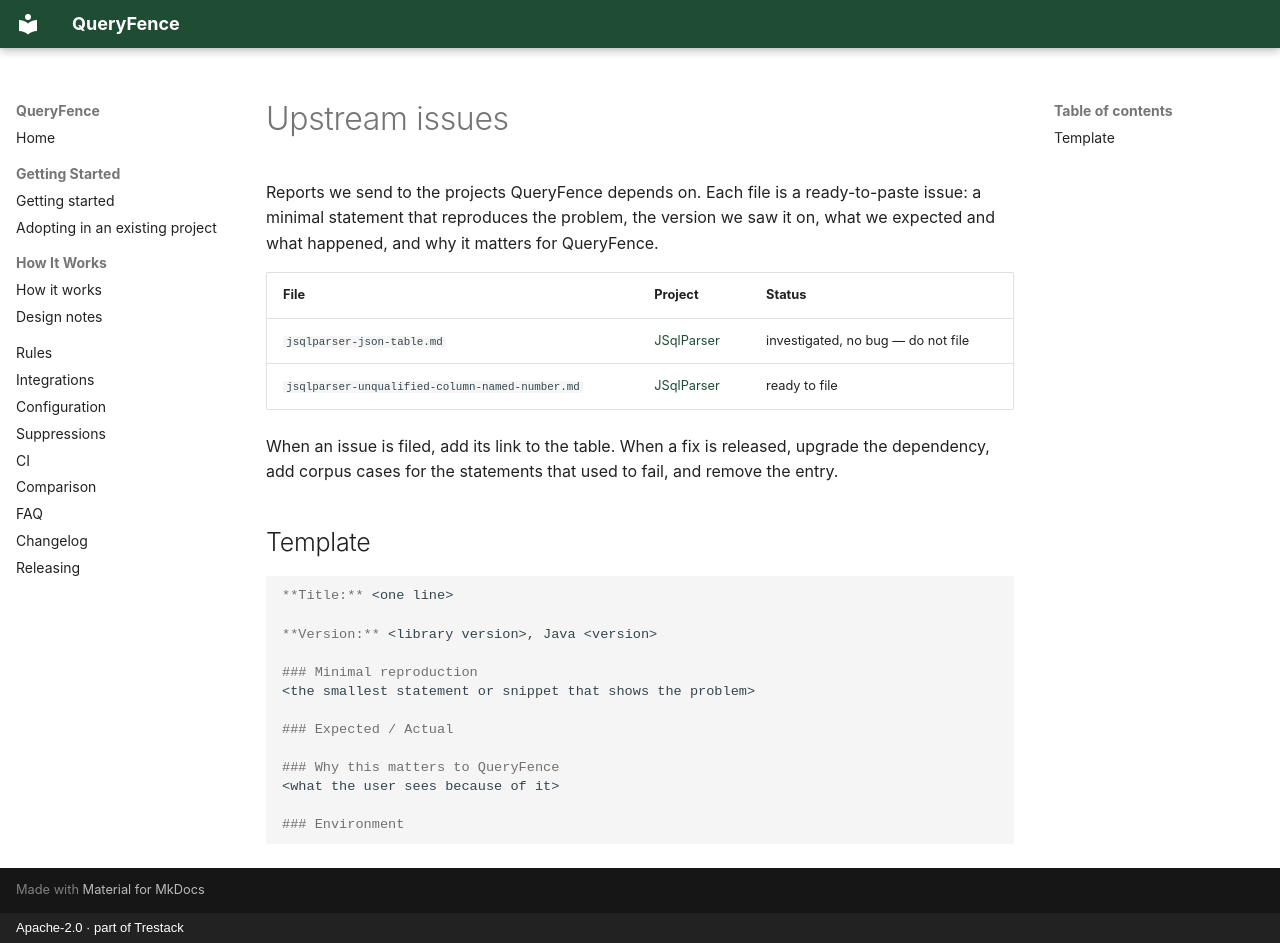

repository: trestack/queryfence · page: upstream-issues/index.html · generator: mkdocs · copyright: Apache-2.0 · part of Trestack

# Upstream issues

Reports we send to the projects QueryFence depends on. Each file is a ready-to-paste issue: a
minimal statement that reproduces the problem, the version we saw it on, what we expected and what
happened, and why it matters for QueryFence.

| File | Project | Status |
|---|---|---|
| `jsqlparser-json-table.md` | [JSqlParser](https://github.com/JSQLParser/JSqlParser) | investigated, no bug — do not file |
| `jsqlparser-unqualified-column-named-number.md` | [JSqlParser](https://github.com/JSQLParser/JSqlParser) | ready to file |

When an issue is filed, add its link to the table. When a fix is released, upgrade the dependency,
add corpus cases for the statements that used to fail, and remove the entry.

## Template

```markdown
**Title:** <one line>

**Version:** <library version>, Java <version>

### Minimal reproduction
<the smallest statement or snippet that shows the problem>

### Expected / Actual

### Why this matters to QueryFence
<what the user sees because of it>

### Environment
```
